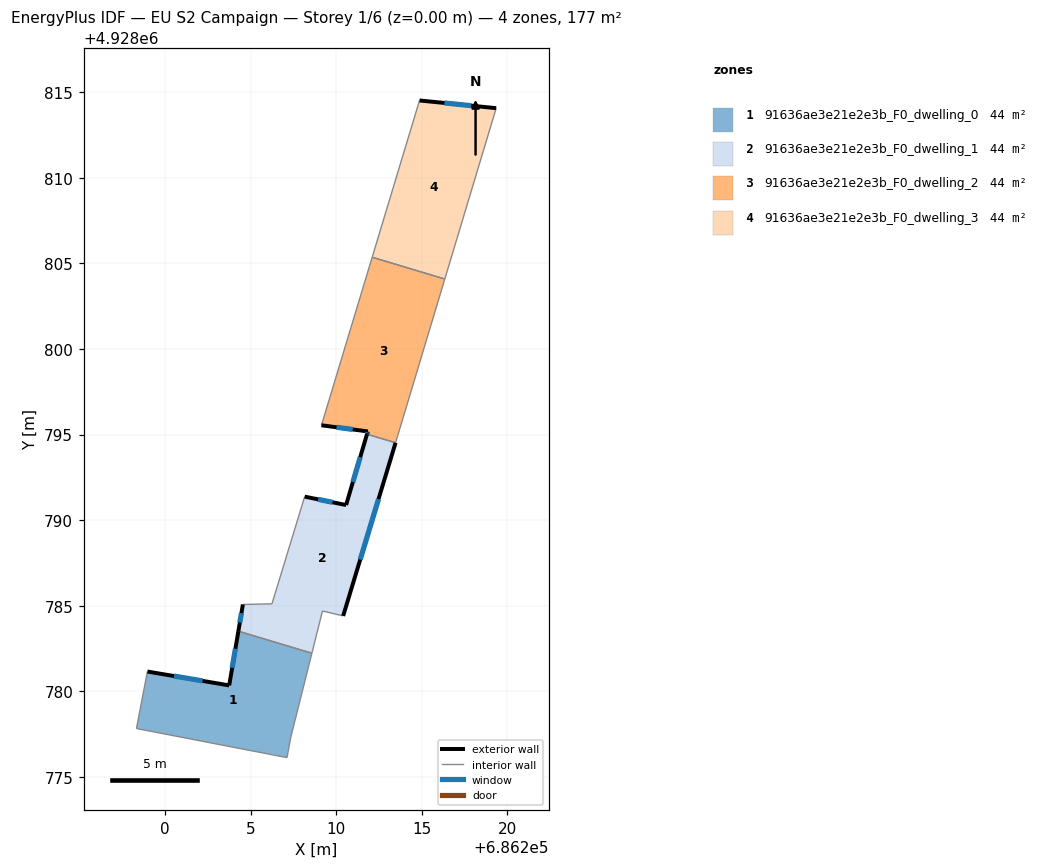
=== STOREY PLAN SPEC (per zone: floor XY polygon, exterior-wall plan segments, windows/doors) ===
zone 1: 91636ae3e21e2e3b_F0_dwelling_0  (44.2 m²)
  floor: (686208.57, 4928782.22) (686207.33, 4928777.27) (686207.12, 4928776.12) (686198.32, 4928777.82) (686198.96, 4928781.15) (686203.74, 4928780.34) (686204.28, 4928783.51)
  exterior wall: (686203.74, 4928780.34) – (686198.96, 4928781.15)  [4.8 m]
    window: (686202.19, 4928780.60) – (686200.51, 4928780.89)  [1.8 m²]
  exterior wall: (686204.28, 4928783.51) – (686203.74, 4928780.34)  [3.2 m]
    window: (686204.10, 4928782.48) – (686203.91, 4928781.37)  [1.2 m²]
  interior walls: 5
zone 2: 91636ae3e21e2e3b_F0_dwelling_1  (44.0 m²)
  floor: (686213.46, 4928794.52) (686210.40, 4928784.40) (686209.19, 4928784.69) (686208.57, 4928782.22) (686204.28, 4928783.51) (686204.54, 4928785.07) (686206.24, 4928785.11) (686208.15, 4928791.37) (686210.57, 4928790.88) (686211.79, 4928795.02)
  exterior wall: (686210.57, 4928790.88) – (686208.15, 4928791.37)  [2.5 m]
    window: (686209.78, 4928791.04) – (686208.94, 4928791.21)  [0.9 m²]
  exterior wall: (686211.79, 4928795.02) – (686210.57, 4928790.88)  [4.3 m]
    window: (686211.39, 4928793.67) – (686210.97, 4928792.23)  [1.6 m²]
  exterior wall: (686210.40, 4928784.40) – (686213.46, 4928794.52)  [10.6 m]
    window: (686211.39, 4928787.69) – (686212.47, 4928791.23)  [3.9 m²]
  exterior wall: (686204.54, 4928785.07) – (686204.28, 4928783.51)  [1.6 m]
    window: (686204.45, 4928784.56) – (686204.36, 4928784.02)  [0.6 m²]
  interior walls: 6
zone 3: 91636ae3e21e2e3b_F0_dwelling_2  (44.5 m²)
  floor: (686216.34, 4928804.08) (686213.59, 4928794.94) (686213.46, 4928794.52) (686211.79, 4928795.02) (686211.84, 4928795.18) (686209.13, 4928795.54) (686212.09, 4928805.36)
  exterior wall: (686211.84, 4928795.18) – (686211.79, 4928795.02)  [0.2 m]
    window: (686211.82, 4928795.13) – (686211.81, 4928795.07)  [0.1 m²]
  exterior wall: (686209.13, 4928795.54) – (686211.84, 4928795.18)  [2.7 m]
    window: (686210.01, 4928795.42) – (686210.96, 4928795.30)  [1.0 m²]
  interior walls: 5
zone 4: 91636ae3e21e2e3b_F0_dwelling_3  (44.2 m²)
  floor: (686219.34, 4928814.07) (686216.34, 4928804.08) (686212.09, 4928805.36) (686214.86, 4928814.52)
  exterior wall: (686219.34, 4928814.07) – (686214.86, 4928814.52)  [4.5 m]
    window: (686217.88, 4928814.22) – (686216.32, 4928814.37)  [1.7 m²]
  interior walls: 3

=== DERIVED (storey summary) ===
Building: EU S2 Campaign
Storey: 1 of 6  (floor level z = 0.00 m)
Storey gross floor area: 176.9 m²
Zones on this storey: 4
  - 91636ae3e21e2e3b_F0_dwelling_0: floor 44.2 m²; exterior wall 8.1 m (24.2 m²); 2 window(s) 3.0 m²; WWR 12.2%
  - 91636ae3e21e2e3b_F0_dwelling_1: floor 44.0 m²; exterior wall 18.9 m (56.8 m²); 4 window(s) 6.9 m²; WWR 12.2%
  - 91636ae3e21e2e3b_F0_dwelling_2: floor 44.5 m²; exterior wall 2.9 m (8.7 m²); 2 window(s) 1.1 m²; WWR 12.2%
  - 91636ae3e21e2e3b_F0_dwelling_3: floor 44.2 m²; exterior wall 4.5 m (13.5 m²); 1 window(s) 1.7 m²; WWR 12.2%
Zone adjacency (shared interzone walls):
  - 91636ae3e21e2e3b_F0_dwelling_0 ↔ 91636ae3e21e2e3b_F0_dwelling_1
  - 91636ae3e21e2e3b_F0_dwelling_1 ↔ 91636ae3e21e2e3b_F0_dwelling_2
  - 91636ae3e21e2e3b_F0_dwelling_2 ↔ 91636ae3e21e2e3b_F0_dwelling_3